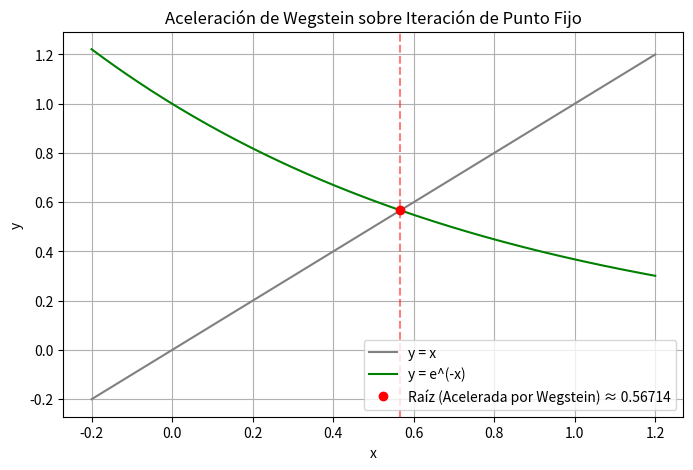

Generate this figure with matplotlib:
"""
LIBRERÍAS DE CÁLCULO CIENTÍFICO:
- NumPy: Estructuras numéricas eficientes.
- Matplotlib: Representación de convergencia acelerada.
- SciPy: SciPy no implementa Wegstein directamente, demostrando la necesidad
  de programar aceleraciones personalizadas sobre punto fijo.
"""

import matplotlib.pyplot as plt
import numpy as np


def g(x):
    # Función de iteración simple
    return np.exp(-x)


def wegstein(x0, tol=1e-6, max_iter=100):
    # CONCEPTO FEYNMAN: El empujón de Wegstein.
    # El punto fijo estándar puede ser muy lento (dar pasos diminutos de bebé).
    # Wegstein evalúa la tendencia del cambio entre los últimos dos pasos
    # y calcula un factor 'w' de aceleración para "empujar" la suposición
    # directamente hacia donde proyecta que estará la solución final.

    print("-" * 65)
    print(
        f"{'Iteración':<10} | {'x_k':<15} | {'Error Absoluto':<15} | {'g(x_k)':<15}"
    )
    print("-" * 65)

    # Paso 1: Primer punto mediante punto fijo simple
    x1 = g(x0)
    print(f"{1:<10} | {x0:<15.8f} | {abs(x1 - x0):<15.8e} | {x1:<15.8f}")

    x_prev = x0
    x_curr = x1

    for i in range(2, max_iter + 1):
        y_prev = g(x_prev)
        y_curr = g(x_curr)

        # Pendiente de la función de iteración entre las dos últimas iteraciones
        q = (y_curr - y_prev) / (x_curr - x_prev)

        # Factor de aceleración de Wegstein
        w = q / (q - 1.0)

        # Actualización acelerada: mezcla ponderada
        x_next = (1.0 - w) * x_curr + w * y_curr
        error = abs(x_next - x_curr)

        print(
            f"{i:<10} | {x_curr:<15.8f} | {error:<15.8e} | {y_curr:<15.8f}"
        )

        if error < tol:
            print("-" * 65)
            print(f"Convergencia acelerada alcanzada en la iteración {i}.")
            return x_next

        x_prev = x_curr
        x_curr = x_next

    return x_curr


# Ejecución
x0 = 0.0
raiz = wegstein(x0)

# Gráfica
x_vals = np.linspace(-0.2, 1.2, 200)
plt.figure(figsize=(8, 5))
plt.plot(x_vals, x_vals, label="y = x", color="gray")
plt.plot(x_vals, g(x_vals), label="y = e^(-x)", color="green")
plt.plot(
    raiz,
    g(raiz),
    "ro",
    label=f"Raíz (Acelerada por Wegstein) ≈ {raiz:.5f}",
)
plt.axvline(x=raiz, color="red", linestyle="--", alpha=0.5)
plt.title("Aceleración de Wegstein sobre Iteración de Punto Fijo")
plt.xlabel("x")
plt.ylabel("y")
plt.legend()
plt.grid(True)
plt.show()
